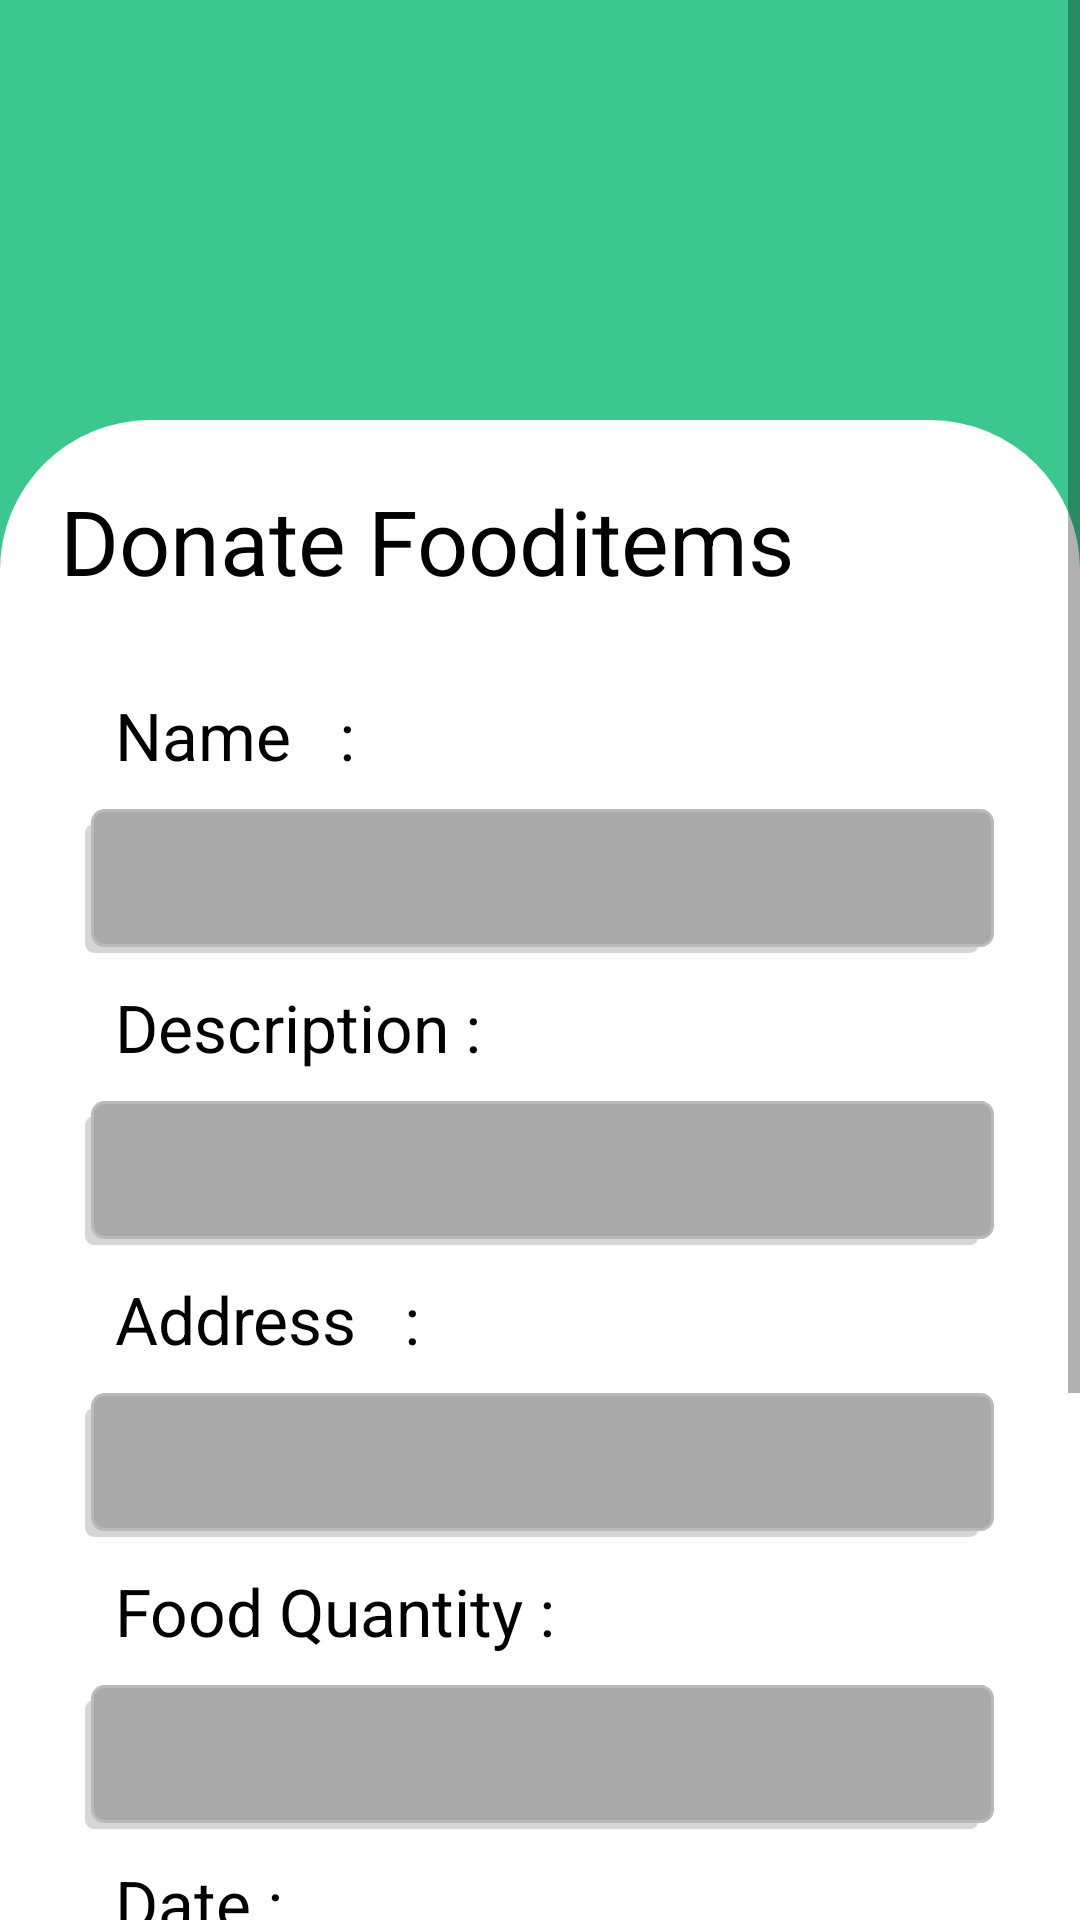

Reconstruct the res/layout file that produces this screen, plus the resources it refers to.
<!-- AndroidManifest.xml: application theme Theme.Chatmessenger -->
<!-- res/layout/activity_offer.xml -->
<?xml version="1.0" encoding="utf-8"?>
<ScrollView xmlns:android="http://schemas.android.com/apk/res/android"
    xmlns:app="http://schemas.android.com/apk/res-auto"
    xmlns:tools="http://schemas.android.com/tools"
    android:layout_width="match_parent"
    android:layout_height="match_parent">

    <RelativeLayout
        android:layout_width="match_parent"
        android:background="@color/green"
        android:layout_height="wrap_content"
        tools:context=".OfferActivity">




        <LinearLayout
            android:layout_width="match_parent"
            android:layout_height="match_parent"
            android:layout_marginTop="140sp"
            android:background="@drawable/loginpagebox"
            android:orientation="vertical">

            <TextView

                android:layout_width="wrap_content"
                android:layout_height="wrap_content"
                android:text="Donate Fooditems"
                android:textSize="30sp"
                android:textColor="@color/black"

                android:layout_margin="20sp"/>

            <LinearLayout
                android:layout_width="match_parent"
                android:layout_height="wrap_content"
                android:orientation="vertical"
                android:gravity="center">

                <LinearLayout
                    android:layout_weight="1"
                    android:layout_width="wrap_content"
                    android:layout_height="wrap_content"
                    android:orientation="vertical">

                    <TextView
                        android:layout_width="wrap_content"
                        android:layout_height="wrap_content"
                        android:padding="10dp"
                        android:text="Name   :"
                        android:textColor="@color/black"
                        android:textSize="22sp" />

                    <EditText
                        android:id="@+id/inputname"
                        android:layout_width="303dp"
                        android:layout_height="48dp"
                        android:inputType="text"
                        android:background="@drawable/shadowlayout"

                        />
                </LinearLayout>
                <LinearLayout
                    android:layout_weight="1"
                    android:layout_width="wrap_content"
                    android:layout_height="wrap_content"
                    android:orientation="vertical">
                    <TextView
                        android:layout_width="wrap_content"
                        android:layout_height="wrap_content"
                        android:padding="10dp"
                        android:text="Description :"
                        android:textColor="@color/black"

                        android:textSize="22sp"/>
                    <EditText
                        android:id="@+id/inputroomid"
                        android:layout_width="303dp"
                        android:layout_height="48dp"
                        android:layout_centerHorizontal="true"
                        android:layout_alignParentTop="true"
                        android:background="@drawable/shadowlayout"

                        />
                </LinearLayout>
                <LinearLayout
                    android:layout_weight="1"
                    android:layout_width="wrap_content"
                    android:layout_height="wrap_content"
                    android:orientation="vertical">
                    <TextView
                        android:layout_width="wrap_content"
                        android:layout_height="wrap_content"
                        android:padding="10dp"
                        android:text="Address   :"
                        android:textColor="@color/black"

                        android:textSize="22sp"/>
                    <EditText
                        android:id="@+id/inputmobileno"
                        android:layout_width="303dp"
                        android:layout_height="48dp"
                        android:layout_centerHorizontal="true"
                        android:layout_alignParentTop="true"
                        android:background="@drawable/shadowlayout"

                        />
                </LinearLayout>
                <LinearLayout
                    android:layout_weight="1"
                    android:layout_width="wrap_content"
                    android:layout_height="wrap_content"
                    android:orientation="vertical">
                    <TextView
                        android:layout_width="wrap_content"
                        android:layout_height="wrap_content"
                        android:padding="10dp"

                        android:text="Food Quantity :"
                        android:textColor="@color/black"
                        android:textSize="22sp"/>
                    <EditText
                        android:id="@+id/inputedob"
                        android:layout_width="303sp"
                        android:layout_height="48sp"
                        android:inputType="date"
                        android:layout_centerHorizontal="true"
                        android:layout_alignParentTop="true"
                        android:background="@drawable/shadowlayout"

                        />
                </LinearLayout>
                <LinearLayout
                    android:layout_weight="1"
                    android:layout_width="wrap_content"
                    android:layout_height="wrap_content"
                    android:orientation="vertical">
                    <TextView
                        android:layout_width="wrap_content"
                        android:layout_height="wrap_content"
                        android:padding="10dp"

                        android:text="Date :"
                        android:textColor="@color/black"
                        android:textSize="22sp"/>

                    <EditText
                        android:id="@+id/inputedob1"
                        android:layout_width="303sp"
                        android:layout_height="48sp"
                        android:inputType="date"
                        android:layout_centerHorizontal="true"
                        android:layout_alignParentTop="true"
                        android:background="@drawable/shadowlayout"

                        />
                </LinearLayout>
                <LinearLayout
                    android:layout_weight="1"
                    android:layout_width="wrap_content"
                    android:layout_height="wrap_content"
                    android:orientation="vertical">
                    <TextView
                        android:layout_width="wrap_content"
                        android:layout_height="wrap_content"
                        android:padding="10dp"

                        android:text="Code :"
                        android:textColor="@color/black"
                        android:textSize="22sp"/>
                    <EditText
                        android:id="@+id/inputedob2"
                        android:layout_width="303sp"
                        android:layout_height="48sp"
                        android:inputType="date"
                        android:layout_centerHorizontal="true"
                        android:layout_alignParentTop="true"
                        android:background="@drawable/shadowlayout"

                        />
                </LinearLayout>

                <Button
                    android:layout_weight="1"
                    android:id="@+id/addroomsubmitbtn"
                    android:layout_width="wrap_content"
                    android:layout_height="wrap_content"
                    android:layout_marginVertical="15sp"
                    android:text="Submit"

                    android:textSize="20sp"
                    android:layout_gravity="center"
                    />
            </LinearLayout>



        </LinearLayout>

    </RelativeLayout>
</ScrollView>
<!-- resources referenced by this layout -->
<resources>
  <color name="black">#FF000000</color>
  <color name="green">#3CC78F</color>
  <!-- drawable loginpagebox (drawable) -->
  <?xml version="1.0" encoding="utf-8"?>
  <shape xmlns:tools="http://schemas.android.com/tools"
      xmlns:android="http://schemas.android.com/apk/res/android"
      tools:ignore="MissingDefaultResource">
  <corners android:topLeftRadius="50sp" android:topRightRadius="50sp">
  
  </corners>
      <solid android:color="@color/white"/>
  
  
  </shape>
  <!-- drawable shadowlayout (drawable) -->
  <?xml version="1.0" encoding="utf-8"?>
  <selector xmlns:android="http://schemas.android.com/apk/res/android">
      <item>
          <layer-list>
              <item android:right="5dp" android:top="5dp">
                  <shape>
                      <corners android:radius="3dp" />
                      <solid android:color="#D6D6D6" />
                  </shape>
              </item>
              <item android:bottom="2dp" android:left="2dp">
                  <shape>
                      <solid android:color="@color/gray"/>
                      <stroke android:width="1dp" android:color="#BABABA" />
                      <corners android:radius="4dp" />
                      <padding android:bottom="10dp" android:left="10dp"
                          android:right="10dp" android:top="10dp" />
                  </shape>
              </item>
          </layer-list>
      </item>
  
  </selector>
  <style name="Theme.Chatmessenger" parent="Theme.MaterialComponents.DayNight.NoActionBar">
          
          <item name="colorPrimary">@color/green</item>
          <item name="colorPrimaryVariant">@color/green</item>
          <item name="colorOnPrimary">@color/white</item>
          
          <item name="colorSecondary">@color/teal_200</item>
          <item name="colorSecondaryVariant">@color/teal_700</item>
          <item name="colorOnSecondary">@color/black</item>
  
          
          <item name="android:statusBarColor">?attr/colorPrimaryVariant</item>
          
      </style>
  <color name="white">#FFFFFFFF</color>
  <color name="gray">#a9a9a9</color>
  <color name="teal_200">#FF03DAC5</color>
  <color name="teal_700">#FF018786</color>
</resources>
